Run: headless pygame with SDL's dummy video driver; simulated clock (each Clock.tick advances the game by its frame time, no real sleeping); random seed 0; keys injected as events and as key.get_pressed() state; no mouse input.
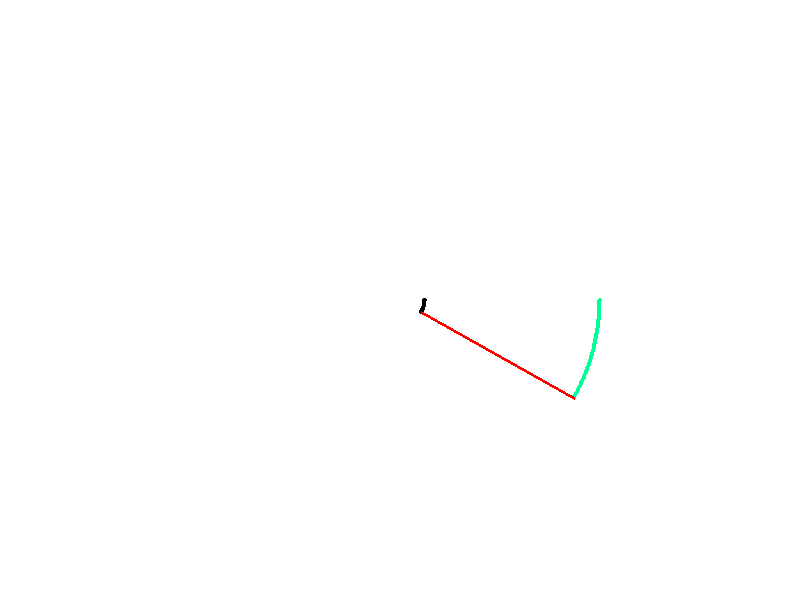
Frame 1 of 4 · flips 1–60 · no input
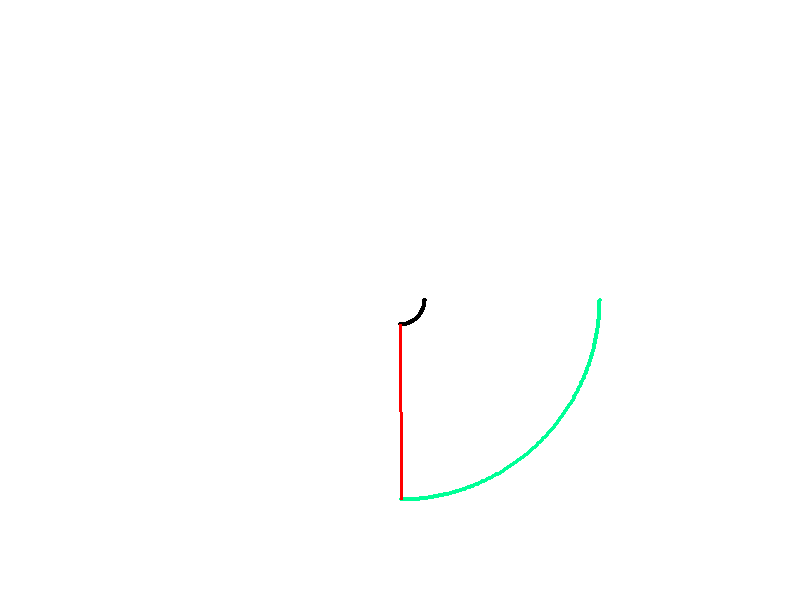
Frame 2 of 4 · flips 61–180 · tapped SPACE, RETURN · held RIGHT (→), D
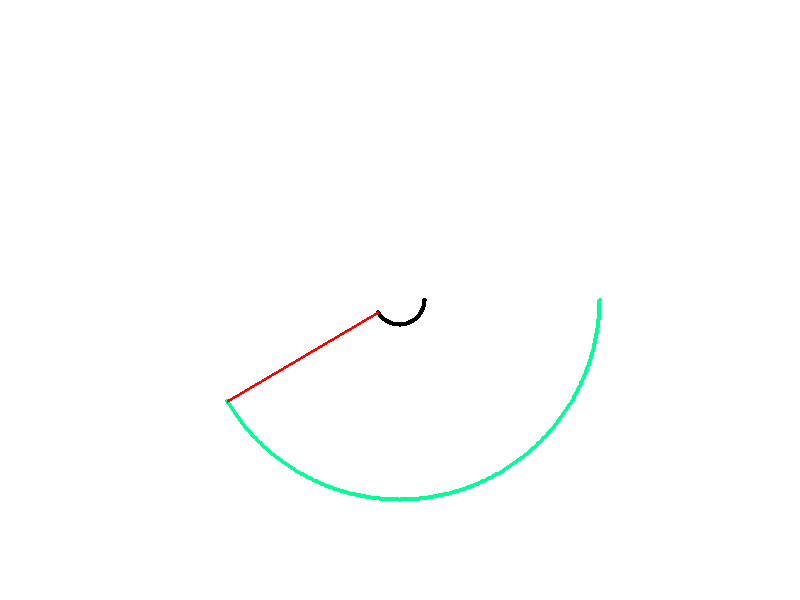
Frame 3 of 4 · flips 181–300 · held DOWN (↓), S
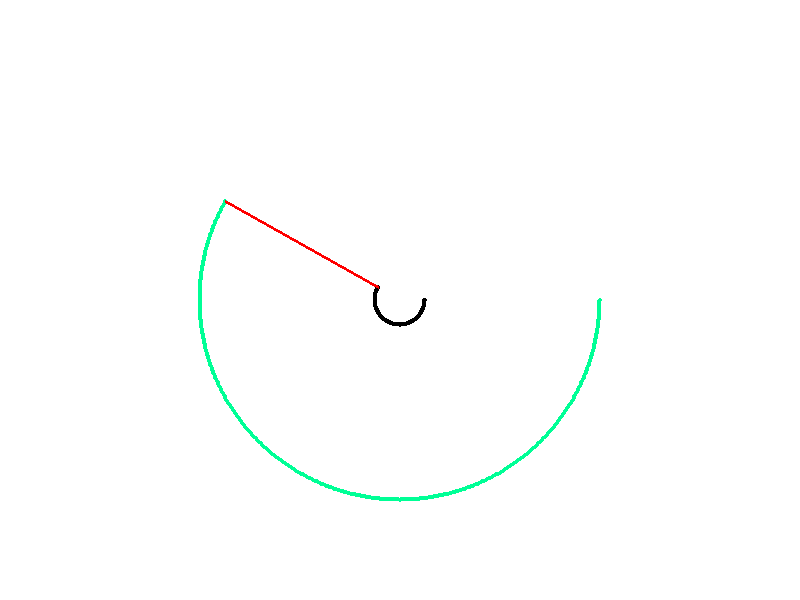
Frame 4 of 4 · flips 301–420 · held LEFT (←), A, UP (↑), W

The pygame program that drew these frames:

import pygame
import sys

# Initialisation de Pygame
pygame.init()

# Définir la taille de la fenêtre
screen_width, screen_height = 800, 600
screen = pygame.display.set_mode((screen_width, screen_height))
pygame.display.set_caption("Rotation de deux vecteurs avec Vector2")

# Couleur des lignes (en RGB)
line_color = (255, 0, 0)  # Rouge

# Position initiale du centre de rotation
center = pygame.math.Vector2(screen_width // 2, screen_height // 2)

# Vecteur représentant le rayon de rotation (diamètre plus réduit)
radius_vector = pygame.math.Vector2(25, 0)

# Vecteurs initiaux
start_vector = center + radius_vector
line_vector = center + pygame.math.Vector2(100, 0)

# Angle initial
angle = 0

# Vitesse de rotation (en degrés par image)
rotation_speed = 0.5
small_rad_pos = []
large_rad_pos = []

# ------------------ Boucle principale ------------------
while True:
    for event in pygame.event.get():
        if event.type == pygame.QUIT:
            pygame.quit()
            sys.exit()

    # Effacer l'écran
    screen.fill((255, 255, 255))  # Fond blanc

    # Mettre à jour les vecteurs en fonction de la rotation
    start_vector = center + radius_vector.rotate(angle)
    line_vector = center + pygame.math.Vector2(200, 0).rotate(angle)
    
    # Visualisation du rayon
    if start_vector not in small_rad_pos:
        small_rad_pos.append(start_vector)
    for pos in small_rad_pos:
        pygame.draw.circle(screen, (0,0,0), pos, 2) 
    
    if line_vector not in large_rad_pos:
        large_rad_pos.append(line_vector)
    for pos in large_rad_pos:
        pygame.draw.circle(screen, (0,255,150), pos, 2)

    # Dessiner les lignes
    pygame.draw.line(screen, line_color, start_vector, line_vector, 3)

    # Mettre à jour l'affichage
    pygame.display.flip()

    # Modifier l'angle pour simuler la rotation continue
    angle += rotation_speed

    # Limiter la vitesse de la boucle
    pygame.time.Clock().tick(60)
